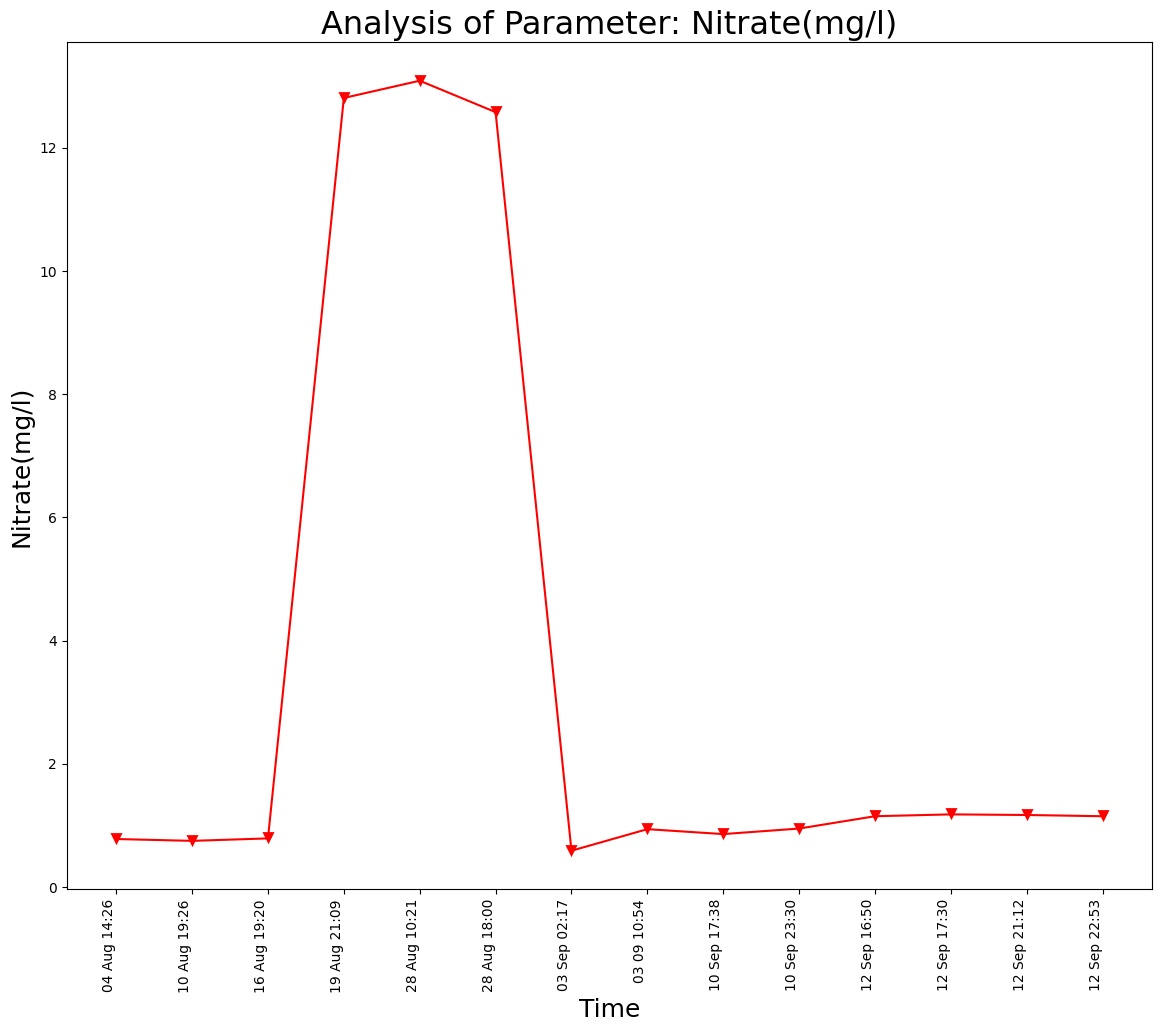

Source data for this figure (header and first rows):
Unnamed: 0, DateTime, Date, Time, Nitrate(mg/l)
0.0, 04 Aug 14:26, 04 Aug 2021, 14:26:24, 0.78
1.0, 10 Aug 19:26, 10 Aug 2021, 19:26:33, 0.75
2.0, 16 Aug 19:20, 16 Aug 2021, 19:20:17, 0.79
3.0, 19 Aug 21:09, 19 Aug 2021, 21:09:25, 12.81
4.0, 28 Aug 10:21, 28 Aug 2021, 10:21:18, 13.09
5.0, 28 Aug 18:00, 28 Aug 2021, 18:00:08, 12.58
, 03 Sep 02:17, 03 Sep 2021, 02:17:33, 0.59
, 03 09 10:54, 03 Sep 2021, 10:54:46, 0.94
, 10 Sep 17:38, 10 Sep 2021, 17:38:26, 0.86
, 10 Sep 23:30, 10 Sep 2021, 23:30:16, 0.95
, 12 Sep 16:50, 12 Sep 2021, 16:50:46, 1.15
, 12 Sep 17:30, 12 Sep 2021, 17:30:03, 1.18
, 12 Sep 21:12, 12 Sep 2021, 21:12:54, 1.17
, 12 Sep 22:53, 12 Sep 2021, 22:53:57, 1.15
